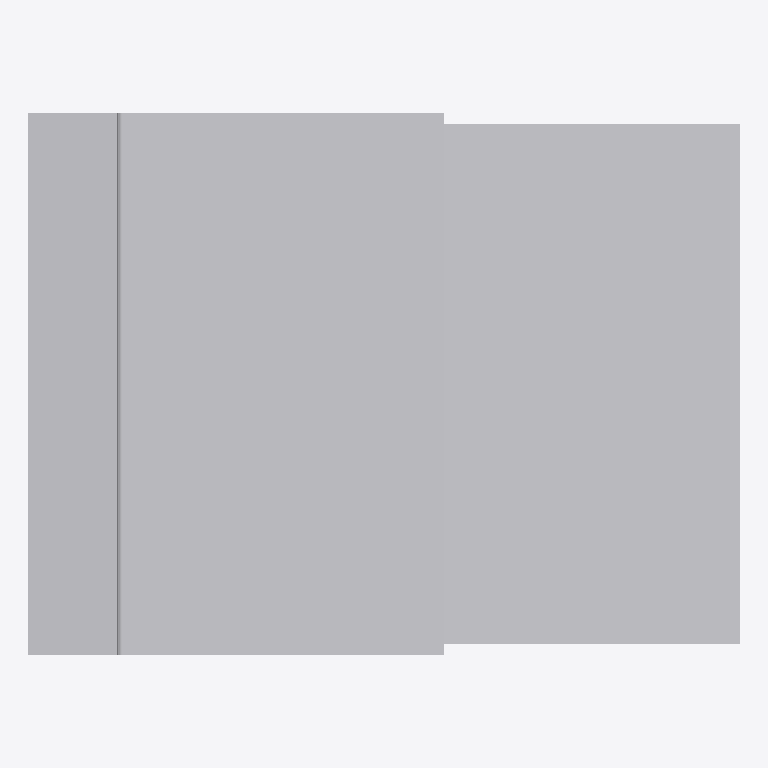
Plan cut of the same IFC building model at storey 'Ebene 0' (level 0.00 m, cut at 1.40 m), seen from above with north up, elements coloured by IFC class: 1 other element (light grey). No cut surface shows.
Extent 0.650 m × 0.495 m × 0.985 m (x, y, z). Storeys (1): Ebene 0 at 0.00 m. Elements (1): 1 IfcBuildingElementProxy.

HEADER;
FILE_DESCRIPTION(('ViewDefinition [CoordinationView_V2.0]','ExchangeRequirement []'),'2;1');
FILE_NAME('','2024-05-07T10:28:02',(''),(''),'ODA IFC SDK 22.6','22.1.1.516 - Exporter 22.1.1.516 - Default UI','');
FILE_SCHEMA(('IFC4'));
ENDSEC;
DATA;
#93=IFCPROJECT('3JkdSrIPPFBg8WI9Yiw3Uw',#20,'',$,$,'','',(#86),#83);
#105=IFCSITE('3JkdSrIPPFBg8WI9Yiw3Uu',#20,'Default',$,$,#104,$,$,.ELEMENT.,(42,24,53,508911),(-71,-15,-29,-58837),0.0,$,$);
#95=IFCBUILDING('3JkdSrIPPFBg8WI9Yiw3Ux',#20,'',$,$,#16,$,'',.ELEMENT.,$,$,#94);
#98=IFCBUILDINGSTOREY('3JkdSrIPPFBg8WI9XJ5yzH',#20,'Ebene 0',$,'Ebene:Ebene 1',#97,$,'Ebene 0',.ELEMENT.,0.0);
#210=IFCBUILDINGELEMENTPROXY('1i6pAm_OnA7es5OO9i1hvH',#20,'DB_BSK_76_gerade_Pass:DB_BSK_76_gerade_Pass:6260',$,'DB_BSK_76_gerade_Pass:DB_BSK_76_gerade_Pass',#209,#206,'6260',.NOTDEFINED.);
ENDSEC;
